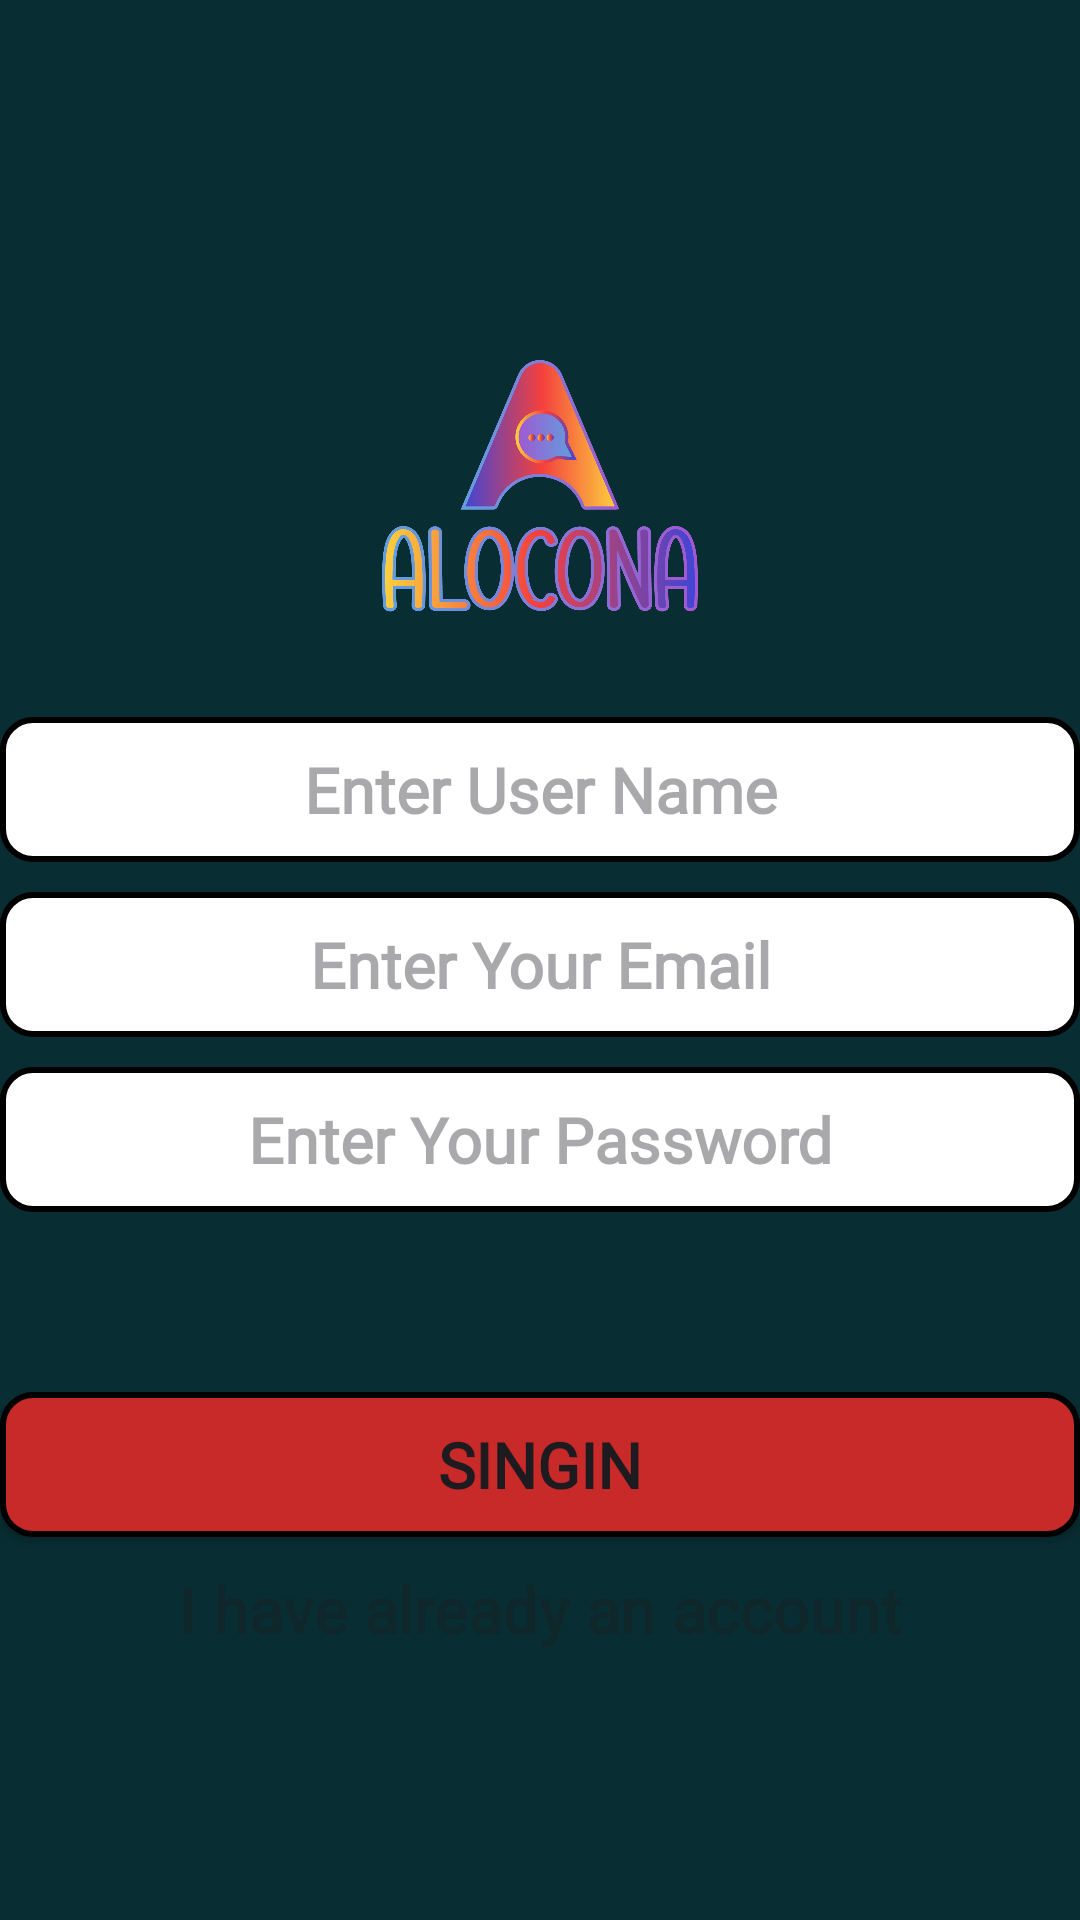

Layout XML and referenced resources for this Android screen:
<!-- AndroidManifest.xml: application theme Theme.Aloconna -->
<!-- res/layout/fragment_singin.xml -->
<?xml version="1.0" encoding="utf-8"?>
<LinearLayout xmlns:android="http://schemas.android.com/apk/res/android"
    xmlns:tools="http://schemas.android.com/tools"
    android:layout_width="match_parent"
    android:layout_height="match_parent"
    android:orientation="vertical"
    android:gravity="center"
    android:background="#082E33"
    tools:context=".singinFragment">

    <ImageView
        android:layout_width="150dp"
        android:layout_height="150dp"
        android:src="@drawable/logo"/>

    <EditText
        android:id="@+id/userEt"
        android:layout_width="match_parent"
        android:layout_height="wrap_content"
        android:hint="Enter User Name"
        android:inputType="text"
        android:textAlignment="center"
        android:background="@drawable/et"
        android:padding="10dp"
        android:fontFamily="@font/adamina"
        android:textSize="21sp"
        android:textStyle="bold"/>
    <EditText
        android:id="@+id/emailEt"
        android:layout_width="match_parent"
        android:layout_height="wrap_content"
        android:hint="Enter Your Email"
        android:inputType="textEmailAddress"
        android:textAlignment="center"
        android:background="@drawable/et"
        android:layout_marginTop="10dp"
        android:padding="10dp"
        android:fontFamily="@font/adamina"
        android:textSize="21sp"
        android:textStyle="bold"/>



    <EditText
        android:id="@+id/passEt"
        android:layout_width="match_parent"
        android:layout_height="wrap_content"
        android:hint="Enter Your Password"
        android:textAlignment="center"
        android:inputType="textPassword"
        android:background="@drawable/et"
        android:layout_marginTop="10dp"
        android:fontFamily="@font/adamina"
        android:padding="10dp"
        android:textSize="21sp"
        android:textStyle="bold"/>

    <androidx.appcompat.widget.AppCompatButton
        android:id="@+id/singInBTN"
        android:layout_width="match_parent"
        android:layout_height="wrap_content"
        android:text="singin"
        android:textAlignment="center"
        android:background="@drawable/bt"
        android:fontFamily="@font/adamina"
        android:layout_marginTop="60dp"
        android:padding="10dp"
        android:textSize="21sp"
        android:textStyle="bold"/>

    <TextView
        android:id="@+id/accountTV"
        android:layout_width="match_parent"
        android:layout_height="wrap_content"
        android:layout_marginTop="10dp"
        android:fontFamily="@font/adamina"
        android:hint="I have already an account"
        android:textAppearance="@style/TextAppearance.Material3.TitleSmall"
        android:textAlignment="center"
        android:textColor="@color/black"
        android:textSize="21sp"
        android:textStyle="bold" />




</LinearLayout>
<!-- resources referenced by this layout -->
<resources>
  <!-- drawable bt (drawable) -->
  <?xml version="1.0" encoding="utf-8"?>
  <shape xmlns:android="http://schemas.android.com/apk/res/android">
  <solid android:color="#C82A2A"/>
      <stroke android:color="@color/black"
          android:width="2dp"/>
      <corners android:radius="10dp"/>
  </shape>
  <!-- drawable et (drawable) -->
  <?xml version="1.0" encoding="utf-8"?>
  <shape xmlns:android="http://schemas.android.com/apk/res/android">
  <solid android:color="@color/white"/>
      <stroke android:color="@color/black"
          android:width="2dp"/>
      <corners android:radius="10dp"/>
  </shape>
  <!-- drawable logo: png bitmap (drawable, 124705 bytes) -->
  <style name="Theme.Aloconna" parent="Base.Theme.Aloconna" />
  <style name="Base.Theme.Aloconna" parent="Theme.Material3.DayNight.NoActionBar">
          
          
      </style>
  <!-- not gathered from this repository: default colours our renderer supplied (Android Studio template values) -->
  <color name="black">#FF000000</color>
  <color name="white">#FFFFFFFF</color>
</resources>
